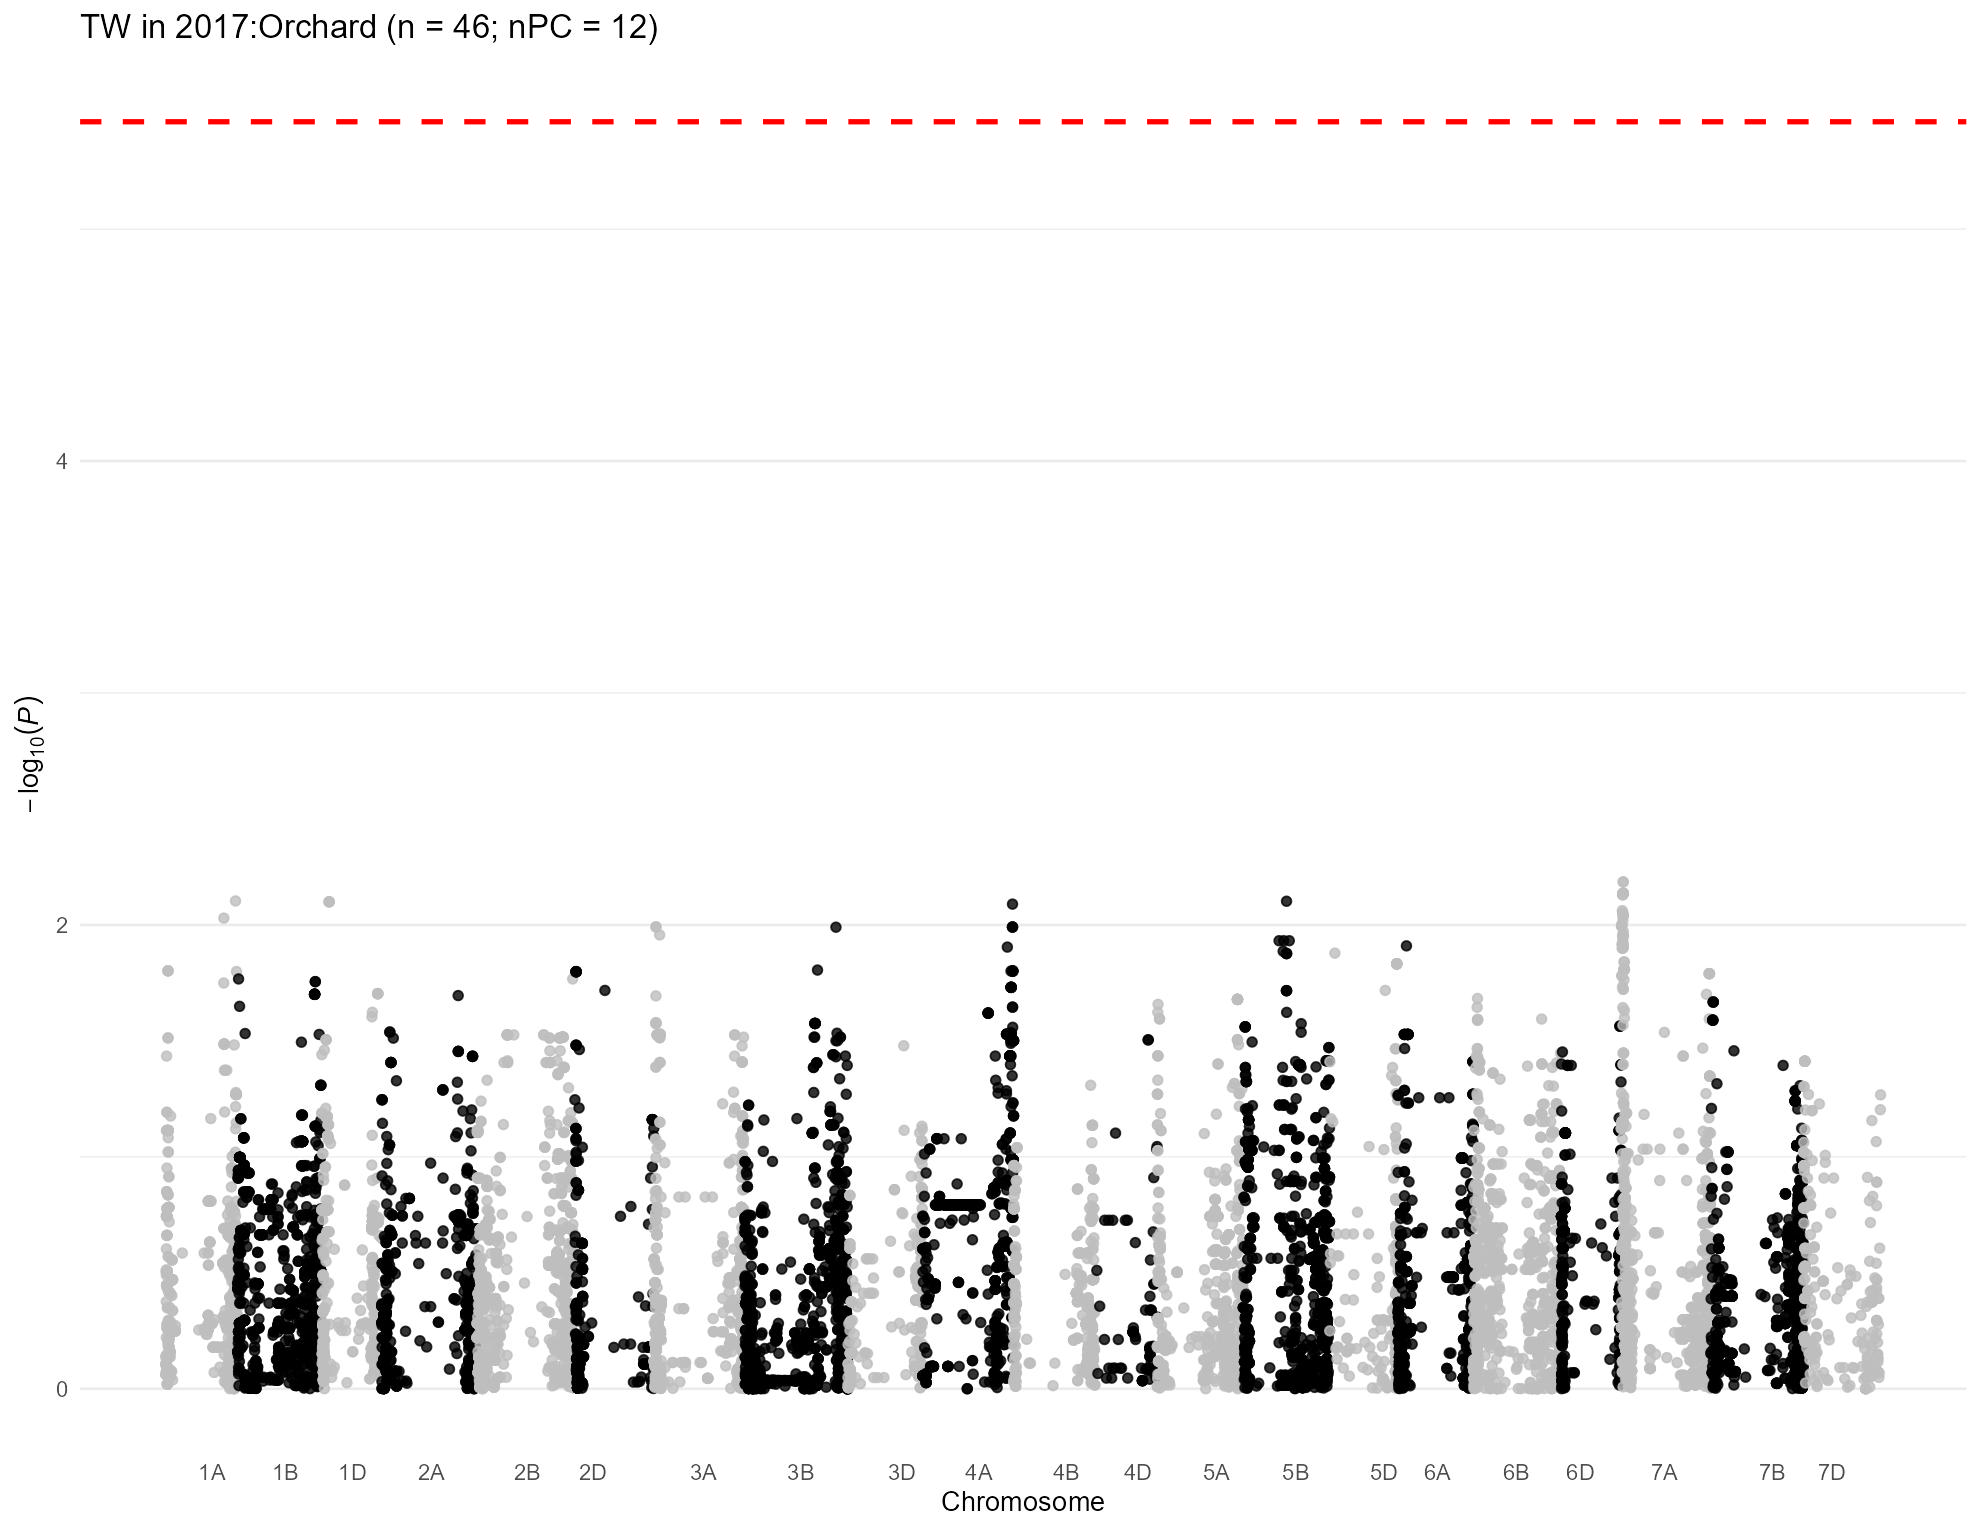

The data file committed next to this chart (first rows):
, trait, chr, chr_wheat, variant.id, snp_id, pos, n.obs, freq, MAC, Score, Score.SE, Score.Stat, Score.pval, neg_log_pval, Est, Est.SE, PVE, break_bft
1, 2017:Orchard, 1, 1A, 5, S1A_4781815, 4781815, 23, 0.1739, 8, -0.1694, 1.016, -0.1668, 0.8675, 0.06171, -0.1642, 0.9844, 0.002781, 0
2, 2017:Orchard, 1, 1A, 6, S1A_4929734, 4929734, 23, 0.1739, 8, -0.1694, 1.016, -0.1668, 0.8675, 0.06171, -0.1642, 0.9844, 0.002781, 0
3, 2017:Orchard, 1, 1A, 7, S1A_4968173, 4968173, 23, 0.3478, 16, -0.1875, 0.5258, -0.3565, 0.7215, 0.1418, -0.678, 1.902, 0.01271, 0
4, 2017:Orchard, 1, 1A, 8, S1A_5190314, 5190314, 23, 0.1304, 6, -0.2422, 0.8905, -0.2719, 0.7857, 0.1048, -0.3054, 1.123, 0.007395, 0
5, 2017:Orchard, 1, 1A, 9, S1A_5197982, 5197982, 23, 0.1304, 6, -0.2422, 0.8905, -0.2719, 0.7857, 0.1048, -0.3054, 1.123, 0.007395, 0
6, 2017:Orchard, 1, 1A, 10, S1A_5198010, 5198010, 23, 0.1304, 6, -0.2422, 0.8905, -0.2719, 0.7857, 0.1048, -0.3054, 1.123, 0.007395, 0
7, 2017:Orchard, 1, 1A, 11, S1A_5243796, 5243796, 23, 0.1739, 8, -0.1694, 1.016, -0.1668, 0.8675, 0.06171, -0.1642, 0.9844, 0.002781, 0
8, 2017:Orchard, 1, 1A, 12, S1A_5243818, 5243818, 23, 0.1304, 6, -0.2422, 0.8905, -0.2719, 0.7857, 0.1048, -0.3054, 1.123, 0.007395, 0
9, 2017:Orchard, 1, 1A, 13, S1A_5915099, 5915099, 23, 0.3696, 17, 0.3468, 1.026, 0.3381, 0.7353, 0.1336, 0.3296, 0.9749, 0.01143, 0
10, 2017:Orchard, 1, 1A, 14, S1A_6190910, 6190910, 23, 0.08696, 4, 0.913, 0.9041, 1.01, 0.3125, 0.5051, 1.117, 1.106, 0.102, 0
11, 2017:Orchard, 1, 1A, 17, S1A_8082355, 8082355, 23, 0.1304, 6, 1.313, 1.632, 0.805, 0.4208, 0.3759, 0.4934, 0.6129, 0.0648, 0
12, 2017:Orchard, 1, 1A, 18, S1A_8561584, 8561584, 23, 0.2609, 12, 0.121, 0.6025, 0.2008, 0.8408, 0.07529, 0.3333, 1.66, 0.004034, 0
13, 2017:Orchard, 1, 1A, 19, S1A_8616489, 8616489, 23, 0.3478, 16, 0.3105, 1.053, 0.2948, 0.7681, 0.1146, 0.28, 0.9496, 0.008692, 0
14, 2017:Orchard, 1, 1A, 20, S1A_8619460, 8619460, 23, 0.3478, 16, -0.5592, 1.068, -0.5234, 0.6007, 0.2214, -0.4899, 0.936, 0.0274, 0
15, 2017:Orchard, 1, 1A, 21, S1A_8997884, 8997884, 23, 0.2174, 10, -1.03, 1.007, -1.022, 0.3068, 0.5131, -1.014, 0.9926, 0.1044, 0
16, 2017:Orchard, 1, 1A, 22, S1A_9136957, 9136957, 23, 0.1739, 8, -1.157, 1.005, -1.152, 0.2495, 0.603, -1.146, 0.9951, 0.1326, 0
17, 2017:Orchard, 1, 1A, 23, S1A_9137012, 9137012, 23, 0.1304, 6, -1.23, 0.9183, -1.34, 0.1804, 0.7438, -1.459, 1.089, 0.1794, 0
18, 2017:Orchard, 1, 1A, 24, S1A_9593887, 9593887, 23, 0.3913, 18, -1.11, 1.125, -0.9865, 0.3239, 0.4896, -0.8767, 0.8887, 0.09731, 0
19, 2017:Orchard, 1, 1A, 25, S1A_9634576, 9634576, 23, 0.2174, 10, -0.3171, 0.8956, -0.354, 0.7233, 0.1407, -0.3953, 1.117, 0.01254, 0
20, 2017:Orchard, 1, 1A, 26, S1A_10055204, 10055204, 23, 0.3043, 14, -1.525, 0.8621, -1.769, 0.07696, 1.114, -2.051, 1.16, 0.3128, 0
21, 2017:Orchard, 1, 1A, 27, S1A_10122148, 10122148, 23, 0.1304, 6, -1.23, 0.9183, -1.34, 0.1804, 0.7438, -1.459, 1.089, 0.1794, 0
22, 2017:Orchard, 1, 1A, 28, S1A_10122159, 10122159, 23, 0.1304, 6, -1.23, 0.9183, -1.34, 0.1804, 0.7438, -1.459, 1.089, 0.1794, 0
23, 2017:Orchard, 1, 1A, 29, S1A_10606176, 10606176, 23, 0.2174, 10, -0.3171, 0.8956, -0.354, 0.7233, 0.1407, -0.3953, 1.117, 0.01254, 0
24, 2017:Orchard, 1, 1A, 30, S1A_10606184, 10606184, 23, 0.2174, 10, -0.3171, 0.8956, -0.354, 0.7233, 0.1407, -0.3953, 1.117, 0.01254, 0
25, 2017:Orchard, 1, 1A, 31, S1A_10606210, 10606210, 23, 0.2174, 10, -0.3171, 0.8956, -0.354, 0.7233, 0.1407, -0.3953, 1.117, 0.01254, 0
26, 2017:Orchard, 1, 1A, 32, S1A_10935582, 10935582, 23, 0.08696, 4, 0.913, 0.9041, 1.01, 0.3125, 0.5051, 1.117, 1.106, 0.102, 0
27, 2017:Orchard, 1, 1A, 33, S1A_10970374, 10970374, 23, 0.08696, 4, 1.908, 0.9136, 2.088, 0.03677, 1.435, 2.286, 1.095, 0.4361, 0
28, 2017:Orchard, 1, 1A, 34, S1A_11341749, 11341749, 23, 0.2609, 12, -0.1893, 0.9333, -0.2028, 0.8393, 0.0761, -0.2173, 1.071, 0.004114, 0
29, 2017:Orchard, 1, 1A, 35, S1A_11341756, 11341756, 23, 0.1304, 6, -1.23, 0.9183, -1.34, 0.1804, 0.7438, -1.459, 1.089, 0.1794, 0
30, 2017:Orchard, 1, 1A, 36, S1A_11343021, 11343021, 23, 0.1304, 6, 1.041, 1.133, 0.9183, 0.3585, 0.4456, 0.8102, 0.8823, 0.08433, 0
31, 2017:Orchard, 1, 1A, 37, S1A_11504715, 11504715, 23, 0.1304, 6, 1.041, 1.133, 0.9183, 0.3585, 0.4456, 0.8102, 0.8823, 0.08433, 0
32, 2017:Orchard, 1, 1A, 38, S1A_11579702, 11579702, 23, 0.1522, 7, -1.371, 0.9318, -1.471, 0.1413, 0.8499, -1.579, 1.073, 0.2164, 0
33, 2017:Orchard, 1, 1A, 39, S1A_11579708, 11579708, 23, 0.1522, 7, -1.371, 0.9318, -1.471, 0.1413, 0.8499, -1.579, 1.073, 0.2164, 0
34, 2017:Orchard, 1, 1A, 40, S1A_11579715, 11579715, 23, 0.1522, 7, -1.371, 0.9318, -1.471, 0.1413, 0.8499, -1.579, 1.073, 0.2164, 0
35, 2017:Orchard, 1, 1A, 41, S1A_11585247, 11585247, 23, 0.1304, 6, 1.041, 1.133, 0.9183, 0.3585, 0.4456, 0.8102, 0.8823, 0.08433, 0
36, 2017:Orchard, 1, 1A, 42, S1A_11592514, 11592514, 23, 0.1304, 6, 1.041, 1.133, 0.9183, 0.3585, 0.4456, 0.8102, 0.8823, 0.08433, 0
37, 2017:Orchard, 1, 1A, 43, S1A_11774650, 11774650, 23, 0.1304, 6, -1.23, 0.9183, -1.34, 0.1804, 0.7438, -1.459, 1.089, 0.1794, 0
38, 2017:Orchard, 1, 1A, 44, S1A_11774661, 11774661, 23, 0.2174, 10, -0.3171, 0.8956, -0.354, 0.7233, 0.1407, -0.3953, 1.117, 0.01254, 0
39, 2017:Orchard, 1, 1A, 45, S1A_11774667, 11774667, 23, 0.08696, 4, 0.913, 0.9041, 1.01, 0.3125, 0.5051, 1.117, 1.106, 0.102, 0
40, 2017:Orchard, 1, 1A, 46, S1A_11790356, 11790356, 23, 0.08696, 4, 0.913, 0.9041, 1.01, 0.3125, 0.5051, 1.117, 1.106, 0.102, 0
41, 2017:Orchard, 1, 1A, 47, S1A_11790370, 11790370, 23, 0.2609, 12, -0.1893, 0.9333, -0.2028, 0.8393, 0.0761, -0.2173, 1.071, 0.004114, 0
42, 2017:Orchard, 1, 1A, 48, S1A_11790390, 11790390, 23, 0.1304, 6, -1.23, 0.9183, -1.34, 0.1804, 0.7438, -1.459, 1.089, 0.1794, 0
43, 2017:Orchard, 1, 1A, 49, S1A_11790449, 11790449, 23, 0.2609, 12, -0.1893, 0.9333, -0.2028, 0.8393, 0.0761, -0.2173, 1.071, 0.004114, 0
44, 2017:Orchard, 1, 1A, 50, S1A_11992309, 11992309, 23, 0.1304, 6, 1.041, 1.133, 0.9183, 0.3585, 0.4456, 0.8102, 0.8823, 0.08433, 0
45, 2017:Orchard, 1, 1A, 51, S1A_11994475, 11994475, 23, 0.1087, 5, 0.9769, 0.9808, 0.996, 0.3192, 0.4959, 1.015, 1.02, 0.09921, 0
46, 2017:Orchard, 1, 1A, 52, S1A_11994504, 11994504, 23, 0.1304, 6, -1.23, 0.9183, -1.34, 0.1804, 0.7438, -1.459, 1.089, 0.1794, 0
47, 2017:Orchard, 1, 1A, 53, S1A_11994526, 11994526, 23, 0.2609, 12, -0.1893, 0.9333, -0.2028, 0.8393, 0.0761, -0.2173, 1.071, 0.004114, 0
48, 2017:Orchard, 1, 1A, 54, S1A_12099957, 12099957, 23, 0.3478, 16, 1.719, 1.244, 1.382, 0.1671, 0.777, 1.111, 0.8039, 0.1909, 0
49, 2017:Orchard, 1, 1A, 55, S1A_12127733, 12127733, 23, 0.1304, 6, 1.041, 1.133, 0.9183, 0.3585, 0.4456, 0.8102, 0.8823, 0.08433, 0
50, 2017:Orchard, 1, 1A, 56, S1A_12228682, 12228682, 23, 0.2174, 10, 0.6779, 1.07, 0.6334, 0.5265, 0.2786, 0.5919, 0.9344, 0.04012, 0
51, 2017:Orchard, 1, 1A, 57, S1A_12463822, 12463822, 23, 0.1304, 6, -1.23, 0.9183, -1.34, 0.1804, 0.7438, -1.459, 1.089, 0.1794, 0
52, 2017:Orchard, 1, 1A, 58, S1A_12595515, 12595515, 23, 0.1304, 6, 1.041, 1.133, 0.9183, 0.3585, 0.4456, 0.8102, 0.8823, 0.08433, 0
53, 2017:Orchard, 1, 1A, 59, S1A_12595543, 12595543, 23, 0.3478, 16, 1.719, 1.244, 1.382, 0.1671, 0.777, 1.111, 0.8039, 0.1909, 0
54, 2017:Orchard, 1, 1A, 60, S1A_12596201, 12596201, 23, 0.1304, 6, -1.23, 0.9183, -1.34, 0.1804, 0.7438, -1.459, 1.089, 0.1794, 0
55, 2017:Orchard, 1, 1A, 61, S1A_12596204, 12596204, 23, 0.1304, 6, 1.041, 1.133, 0.9183, 0.3585, 0.4456, 0.8102, 0.8823, 0.08433, 0
56, 2017:Orchard, 1, 1A, 62, S1A_12596219, 12596219, 23, 0.1304, 6, 1.041, 1.133, 0.9183, 0.3585, 0.4456, 0.8102, 0.8823, 0.08433, 0
57, 2017:Orchard, 1, 1A, 63, S1A_12596245, 12596245, 23, 0.1304, 6, 1.041, 1.133, 0.9183, 0.3585, 0.4456, 0.8102, 0.8823, 0.08433, 0
58, 2017:Orchard, 1, 1A, 64, S1A_12596255, 12596255, 23, 0.1304, 6, -1.23, 0.9183, -1.34, 0.1804, 0.7438, -1.459, 1.089, 0.1794, 0
59, 2017:Orchard, 1, 1A, 65, S1A_12596278, 12596278, 23, 0.1304, 6, -1.23, 0.9183, -1.34, 0.1804, 0.7438, -1.459, 1.089, 0.1794, 0
60, 2017:Orchard, 1, 1A, 66, S1A_12596283, 12596283, 23, 0.1304, 6, 1.041, 1.133, 0.9183, 0.3585, 0.4456, 0.8102, 0.8823, 0.08433, 0
... 14,460 more rows
